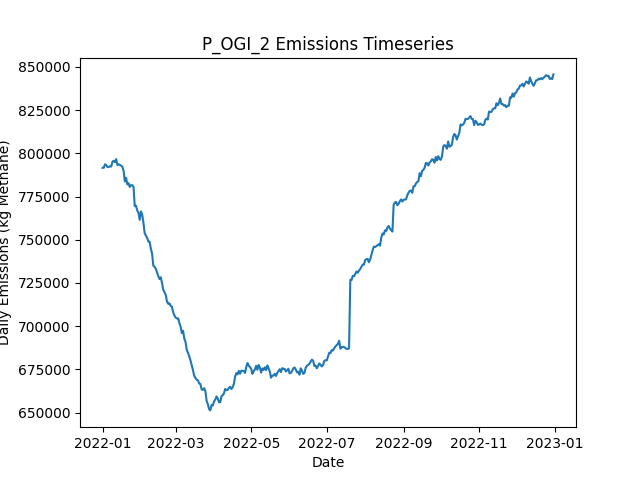

Data behind this chart, as committed beside it:
Date, Daily Emissions (Kg Methane), Daily Mitigable Emissions (Kg Methane), Daily Non-Mitigable Emissions (Kg Methan…, Daily Cost ($), Active Leaks, New Leaks, Leaks Repaired, Leaks Naturally Repaired, Leaks Tagged, Daily Repair Cost ($), Daily Natural Repair Cost ($), OGI Deployment Cost ($), OGI Sites flagged for Follow-Up, OGI Leaks tagged for repair, OGI Sites Visited, OGI Travel Time (Minutes), OGI Survey Time (Minutes)
2022-01-01, 791628, 157815, 633813, 2876, 6534, 6572, 0, 26, 41, 0.00000, 5200, 2876, , 41, 3, 180, 300
2022-01-02, 791630, 158699, 632932, 2876, 6533, 18, 0, 12, 83, 0.00000, 2400, 2876, , 83, 3, 180, 360
2022-01-03, 793689, 159600, 634090, 2876, 6529, 12, 0, 11, 50, 0.00000, 2200, 2876, , 50, 3, 180, 300
2022-01-04, 793185, 159579, 633606, 2876, 6527, 15, 0, 11, 67, 0.00000, 2200, 2876, , 67, 3, 180, 360
2022-01-05, 792074, 158433, 633640, 2876, 6522, 18, 0, 14, 47, 0.00000, 2800, 2876, , 47, 3, 180, 300
2022-01-06, 792118, 158201, 633917, 2876, 6516, 12, 0, 12, 80, 0.00000, 2400, 2876, , 80, 3, 180, 360
2022-01-07, 792434, 158224, 634211, 2876, 6521, 26, 0, 13, 50, 0.00000, 2600, 2876, , 50, 3, 180, 300
2022-01-08, 792411, 160292, 632120, 2876, 6519, 16, 0, 12, 58, 0.00000, 2400, 2876, , 58, 3, 180, 360
2022-01-09, 795138, 160478, 634660, 2876, 6535, 26, 0, 5, 47, 0.00000, 1000, 2876, , 47, 3, 180, 300
2022-01-10, 795727, 160462, 635265, 2876, 6546, 20, 0, 6, 71, 0.00000, 1200, 2876, , 71, 3, 180, 360
2022-01-11, 794868, 160536, 634332, 2876, 6544, 18, 0, 11, 42, 0.00000, 2200, 2876, , 42, 3, 180, 300
2022-01-12, 796658, 160892, 635766, 2876, 6554, 20, 0, 8, 67, 0.00000, 1600, 2876, , 67, 3, 180, 360
2022-01-13, 793246, 160850, 632396, 2876, 6547, 15, 0, 12, 43, 0.00000, 2400, 2876, , 43, 3, 180, 300
2022-01-14, 793641, 160657, 632984, 2876, 6549, 16, 0, 8, 76, 0.00000, 1600, 2876, , 76, 3, 180, 360
2022-01-15, 793250, 161925, 631325, 2876, 6552, 21, 0, 10, 50, 0.00000, 2000, 2876, , 50, 3, 180, 300
2022-01-16, 792954, 161802, 631152, 9876, 6521, 17, 35, 7, 59, 7000, 1400, 2876, , 59, 3, 180, 360
2022-01-17, 792185, 160463, 631722, 16876, 6448, 14, 70, 13, 40, 14000, 2600, 2876, , 40, 3, 180, 300
2022-01-18, 789831, 158886, 630945, 11476, 6406, 17, 43, 10, 73, 8600, 2000, 2876, , 73, 3, 180, 360
2022-01-19, 783710, 154787, 628923, 14276, 6345, 13, 57, 12, 46, 11400, 2400, 2876, , 46, 3, 180, 300
2022-01-20, 785882, 154747, 631135, 10876, 6311, 13, 40, 7, 79, 8000, 1400, 2876, , 79, 3, 180, 360
2022-01-21, 782003, 149797, 632206, 17076, 6253, 23, 71, 8, 53, 14200, 1600, 2876, , 53, 3, 180, 300
2022-01-22, 782759, 148082, 634677, 11876, 6214, 22, 45, 13, 77, 9000, 2600, 2876, , 77, 3, 180, 360
2022-01-23, 780534, 145944, 634591, 11676, 6171, 16, 44, 12, 44, 8800, 2400, 2876, , 44, 3, 180, 300
2022-01-24, 781539, 144944, 636595, 10676, 6144, 21, 39, 9, 89, 7800, 1800, 2876, , 89, 3, 180, 360
2022-01-25, 781595, 143549, 638047, 14476, 6095, 13, 58, 3, 44, 11600, 600, 2876, , 44, 3, 180, 300
2022-01-26, 780617, 142744, 637874, 10476, 6055, 15, 38, 9, 65, 7600, 1800, 2876, , 65, 3, 180, 360
2022-01-27, 769438, 131425, 638012, 14676, 6003, 20, 59, 8, 46, 11800, 1600, 2876, , 46, 3, 180, 300
2022-01-28, 769692, 130954, 638738, 9876, 5976, 23, 35, 9, 59, 7000, 1800, 2876, , 59, 3, 180, 360
2022-01-29, 766975, 128220, 638755, 15876, 5917, 20, 65, 13, 52, 13000, 2600, 2876, , 52, 3, 180, 300
2022-01-30, 765555, 129133, 636422, 12276, 5873, 22, 47, 11, 70, 9400, 2200, 2876, , 70, 3, 180, 360
2022-01-31, 761534, 125233, 636301, 12276, 5835, 16, 47, 2, 42, 9400, 400, 2876, , 42, 3, 180, 300
2022-02-01, 766448, 129127, 637321, 8876, 5812, 16, 30, 5, 74, 6000, 1000, 2876, , 74, 3, 180, 360
2022-02-02, 764618, 127747, 636872, 16076, 5750, 18, 66, 10, 49, 13200, 2000, 2876, , 49, 3, 180, 300
2022-02-03, 759912, 124077, 635835, 10476, 5723, 21, 38, 7, 59, 7600, 1400, 2876, , 59, 3, 180, 360
2022-02-04, 753803, 116724, 637079, 16276, 5667, 22, 67, 10, 51, 13400, 2000, 2876, , 51, 3, 180, 300
2022-02-05, 752393, 115003, 637390, 12276, 5625, 14, 47, 5, 88, 9400, 1000, 2876, , 88, 3, 180, 360
2022-02-06, 751092, 113495, 637597, 16276, 5555, 11, 67, 10, 40, 13400, 2000, 2876, , 40, 3, 180, 300
2022-02-07, 749006, 111426, 637580, 10076, 5512, 16, 36, 15, 70, 7200, 3000, 2876, , 70, 3, 180, 360
2022-02-08, 748896, 108344, 640552, 18676, 5443, 27, 79, 10, 35, 15800, 2000, 2876, , 35, 3, 180, 300
2022-02-09, 744797, 107425, 637373, 11076, 5403, 15, 41, 6, 78, 8200, 1200, 2876, , 78, 3, 180, 360
2022-02-10, 741922, 105517, 636405, 14076, 5361, 24, 56, 4, 43, 11200, 800, 2876, , 43, 3, 180, 300
2022-02-11, 734914, 100116, 634798, 11276, 5324, 16, 42, 2, 72, 8400, 400, 2876, , 72, 3, 180, 360
2022-02-12, 734406, 99072, 635334, 12876, 5280, 16, 50, 5, 40, 10000, 1000, 2876, , 40, 3, 180, 300
2022-02-13, 733198, 97536, 635662, 12276, 5230, 16, 47, 8, 77, 9400, 1600, 2876, , 77, 3, 180, 360
2022-02-14, 731025, 95086, 635939, 15476, 5171, 15, 63, 5, 35, 12600, 1000, 2876, , 35, 3, 180, 300
2022-02-15, 729013, 93766, 635247, 9676, 5135, 11, 34, 8, 57, 6800, 1600, 2876, , 57, 3, 180, 360
2022-02-16, 727269, 90881, 636388, 15476, 5078, 18, 63, 7, 42, 12600, 1400, 2876, , 42, 3, 180, 300
2022-02-17, 728319, 89443, 638876, 11476, 5040, 15, 43, 5, 82, 8600, 1000, 2876, , 82, 3, 180, 360
2022-02-18, 725025, 87756, 637269, 12876, 4985, 7, 50, 6, 48, 10000, 1200, 2876, , 48, 3, 180, 300
2022-02-19, 721143, 84444, 636699, 12276, 4938, 21, 47, 16, 77, 9400, 3200, 2876, , 77, 3, 180, 360
2022-02-20, 719608, 83185, 636422, 18676, 4862, 16, 79, 4, 44, 15800, 800, 2876, , 44, 3, 180, 300
2022-02-21, 718218, 82176, 636042, 10876, 4823, 13, 40, 6, 80, 8000, 1200, 2876, , 80, 3, 180, 360
2022-02-22, 714290, 80477, 633813, 15276, 4765, 15, 62, 5, 44, 12400, 1000, 2876, , 44, 3, 180, 300
2022-02-23, 712984, 79948, 633036, 8276, 4745, 13, 27, 3, 69, 5400, 600, 2876, , 69, 3, 180, 360
2022-02-24, 713198, 80543, 632655, 16476, 4679, 12, 68, 7, 53, 13600, 1400, 2876, , 53, 3, 180, 300
2022-02-25, 711705, 80311, 631394, 11076, 4643, 18, 41, 8, 59, 8200, 1600, 2876, , 59, 3, 180, 360
2022-02-26, 711309, 78948, 632362, 15276, 4592, 21, 62, 5, 53, 12400, 1000, 2876, , 53, 3, 180, 300
2022-02-27, 708043, 78688, 629355, 9076, 4561, 11, 31, 2, 63, 6200, 400, 2876, , 63, 3, 180, 360
2022-02-28, 706252, 76983, 629268, 16076, 4506, 15, 66, 3, 48, 13200, 600, 2876, , 48, 3, 180, 300
2022-03-01, 705001, 75905, 629096, 8276, 4493, 21, 27, 5, 79, 5400, 1000, 2876, , 79, 3, 180, 360
... 305 more rows
